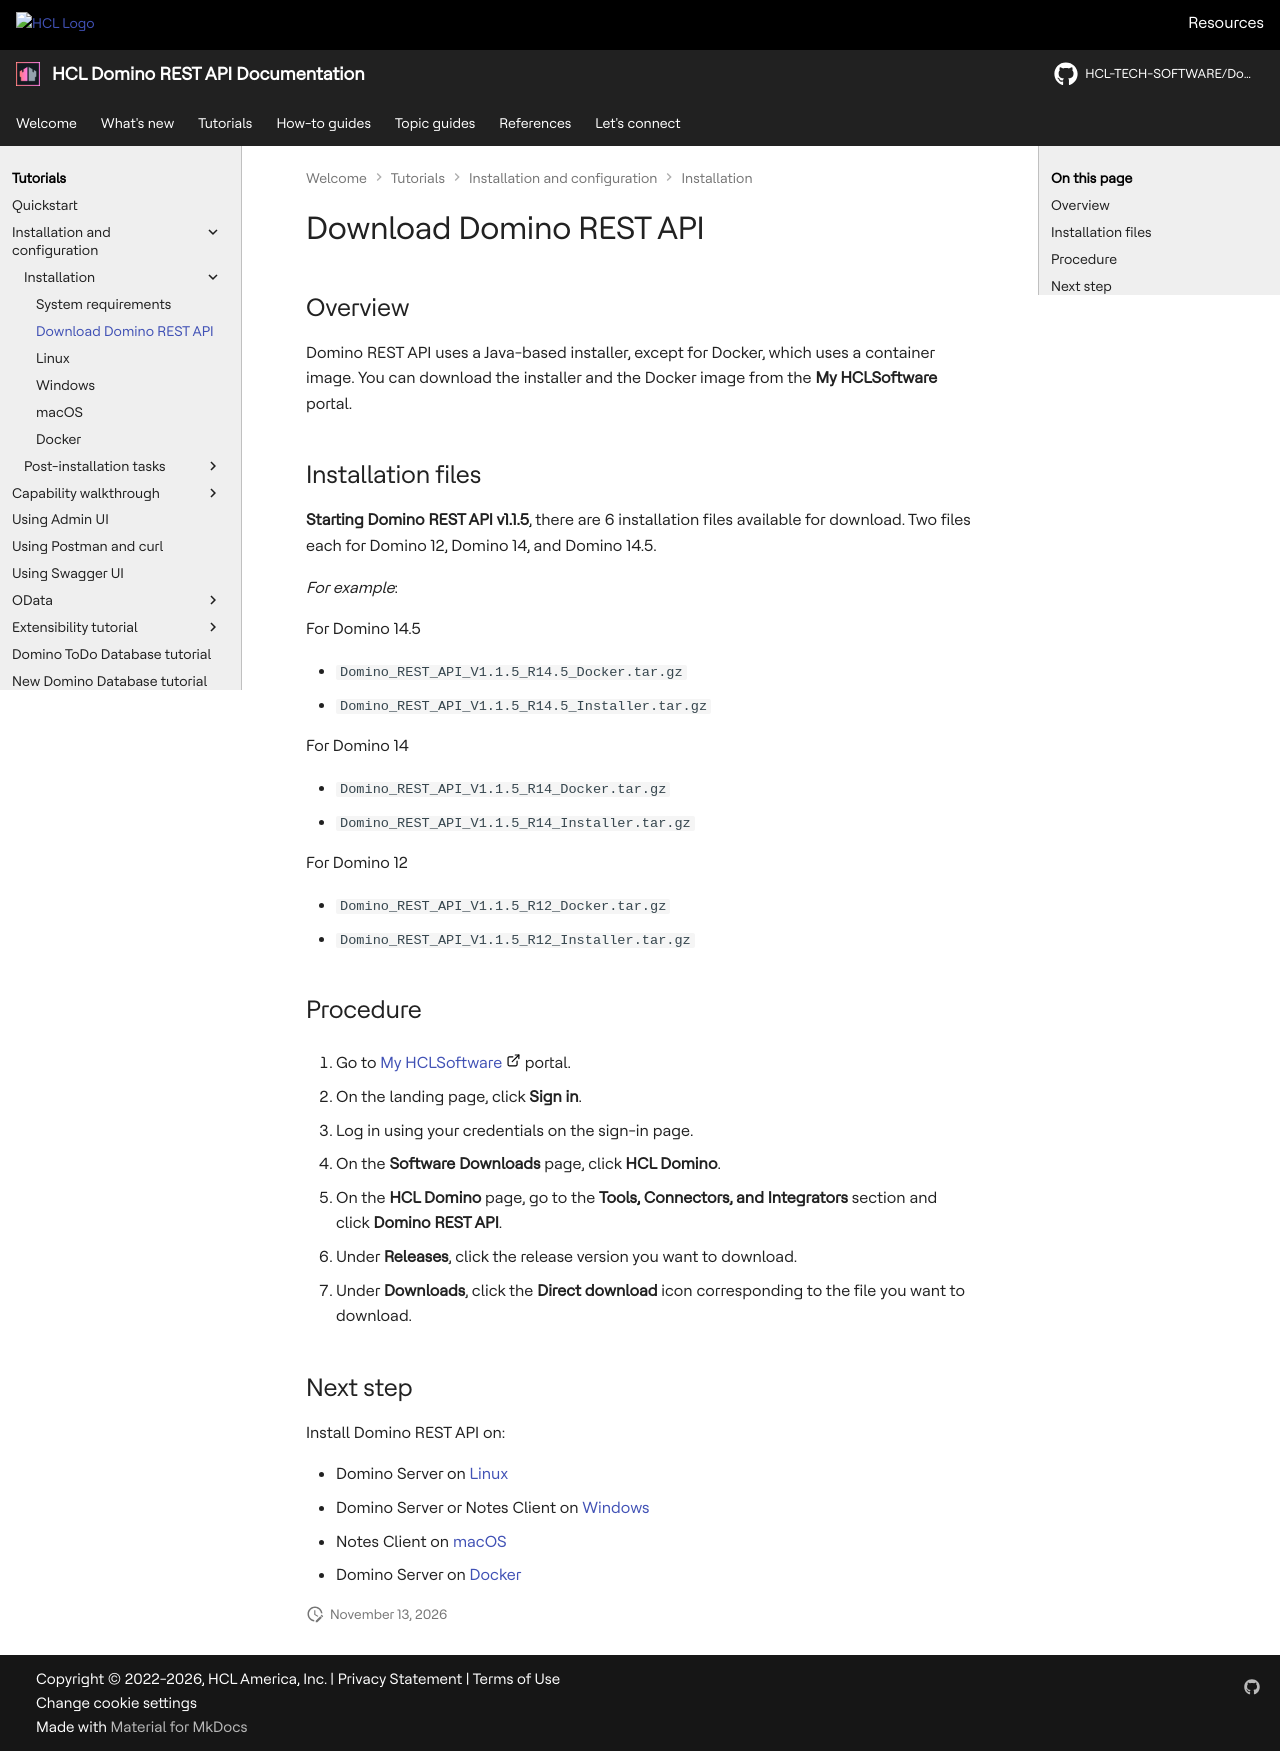

repository: HCL-TECH-SOFTWARE/Domino-rest-api · page: tutorial/installconfig/install/downloaddrapi.html · generator: mkdocs

# Download Domino REST API

## Overview

Domino REST API uses a Java-based installer, except for Docker, which uses a container image. You can download the installer and the Docker image from the **My HCLSoftware** portal.

## Installation files

**Starting Domino REST API v1.1.5**, there are 6 installation files available for download. Two files each for Domino 12, Domino 14, and Domino 14.5.

*For example*:

For Domino 14.5

- `Domino_REST_API_V1.1.5_R14.5_Docker.tar.gz`
- `Domino_REST_API_V1.1.5_R14.5_Installer.tar.gz`

For Domino 14

- `Domino_REST_API_V1.1.5_R14_Docker.tar.gz`
- `Domino_REST_API_V1.1.5_R14_Installer.tar.gz`

For Domino 12

- `Domino_REST_API_V1.1.5_R12_Docker.tar.gz`
- `Domino_REST_API_V1.1.5_R12_Installer.tar.gz`

## Procedure <!--Download via My HCLSoftware portal-->

1. Go to [My HCLSoftware](https://my.hcltechsw.com/ "Opens a new tab"){: target="_blank" rel="noopener noreferrer"}&nbsp;![link image](../../../assets/images/external-link.svg){: style="height:15px;width:15px"} portal.

2. On the landing page, click **Sign in**.
3. Log in using your credentials on the sign-in page.
4. On the **Software Downloads** page, click **HCL Domino**.
5. On the **HCL Domino** page, go to the **Tools, Connectors, and Integrators** section and click **Domino REST API**.
6. Under **Releases**, click the release version you want to download.
7. Under **Downloads**, click the **Direct download** icon corresponding to the file you want to download.
<!--
## Download via HCL Software License and Download Portal

1. Go to [HCL Software License and Download Portal](https://hclsoftware.flexnetoperations.com/ "Opens a new tab"){: target="_blank" rel="noopener noreferrer"}&nbsp;![link image](../../../assets/images/external-link.svg){: style="height:15px;width:15px"}.

2. On the sign-in page, enter your username and click **Next**. The **License & Download Portal** home page opens.
3. On the **License & Download Portal** home page, go to **Your Downloads** and search for and click **HCL Domino**. The **Download Packages** page opens.
4. On the **Download Packages** page under the **New Versions** tab, select the HCL Domino REST API version that you want to download.
5. On the **Software Terms and Conditions** page, click **I agree** for the **EULA Agreement**.
6. On the **Downloads** page, select the files to download and then click **Download Selected Files**, or click the filename of the file you want to download in the **File Name** column.

    !!!note
        When downloading files for the first time by clicking **Download Selected Files**, you need to install the **Download Manager Interface** once. Follow the download and installation instructions. After installing the **Download Manager Interface**, you can resume your download.
-->
## Next step

Install Domino REST API on:

- Domino Server on [Linux](linux.md)
- Domino Server or Notes Client on [Windows](win.md)
- Notes Client on [macOS](mac.md)
- Domino Server on [Docker](docker.md)
